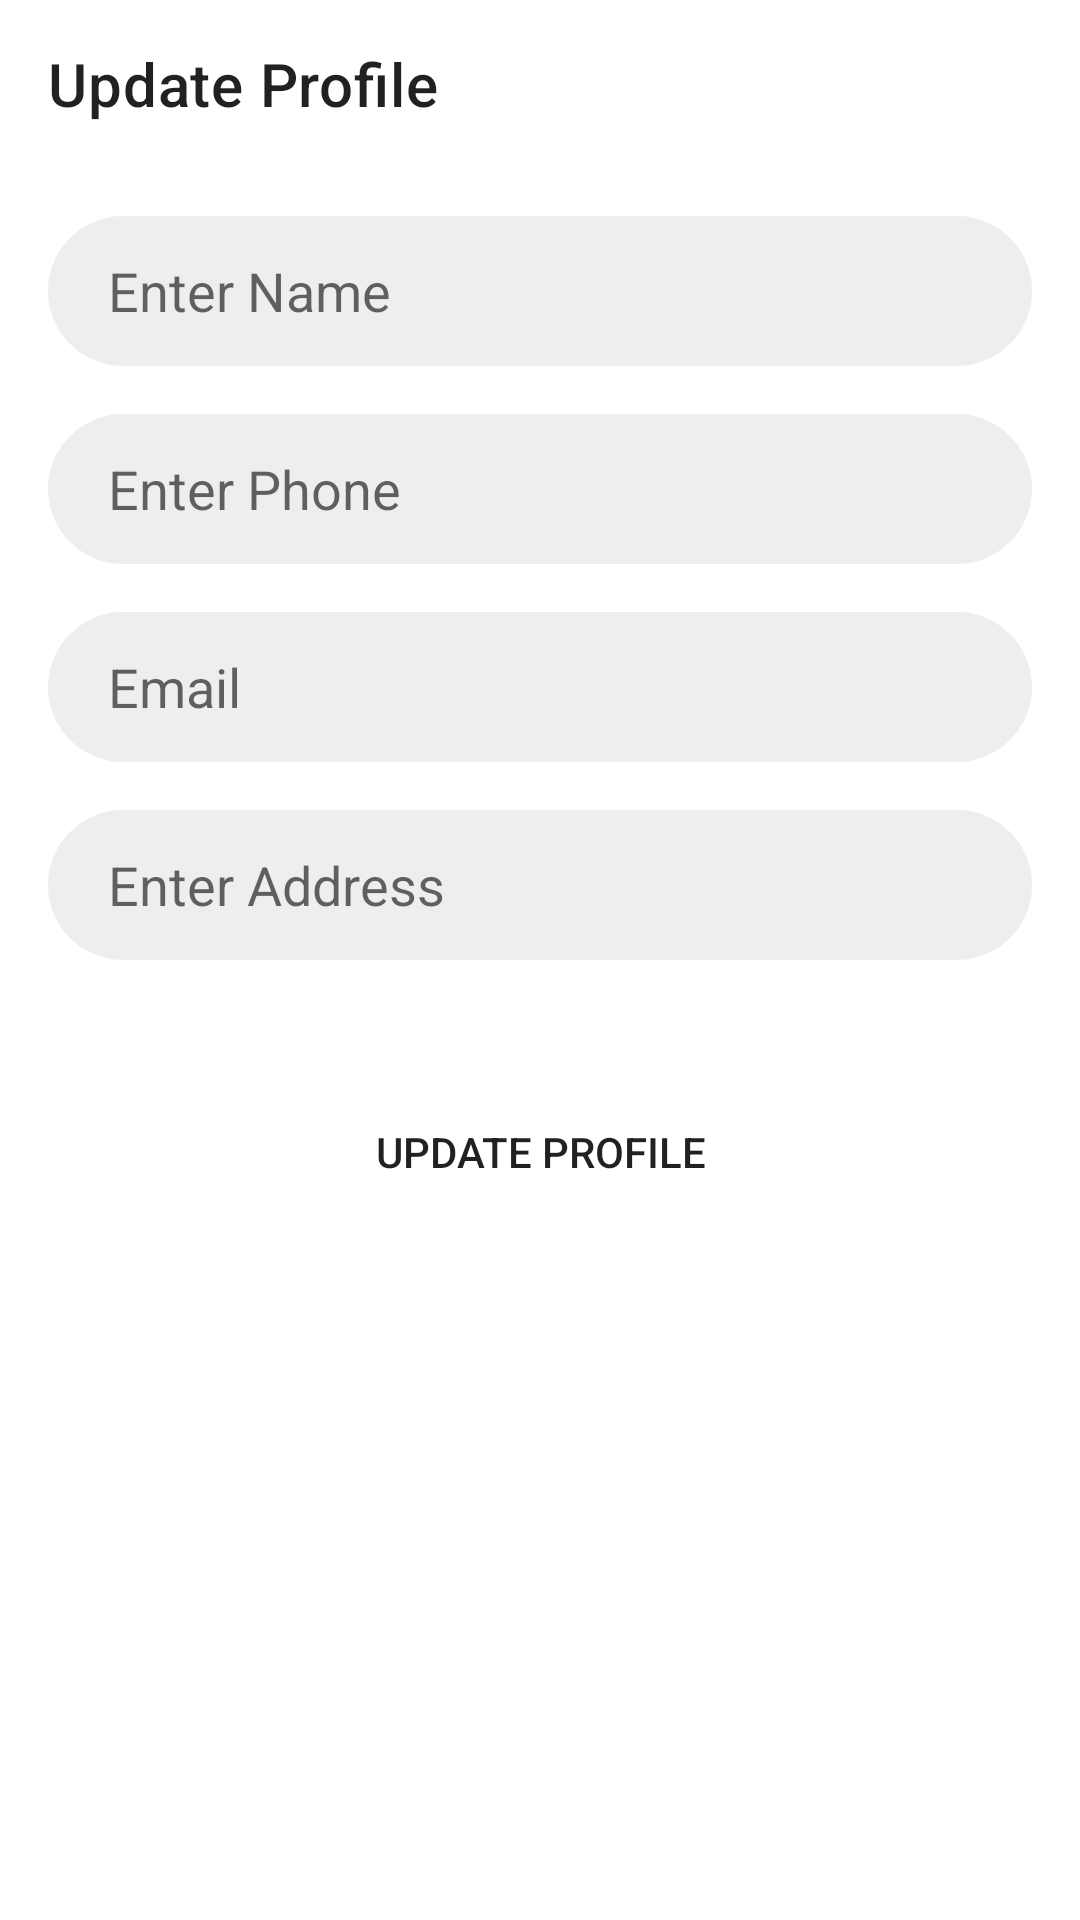

Produce the Android XML layout that renders to this screen, including the resource entries it uses.
<!-- AndroidManifest.xml: application theme Theme.BGHaat -->
<!-- res/layout/activity_update_profile.xml -->
<?xml version="1.0" encoding="utf-8"?>
<androidx.constraintlayout.widget.ConstraintLayout xmlns:android="http://schemas.android.com/apk/res/android"
    xmlns:app="http://schemas.android.com/apk/res-auto"
    xmlns:tools="http://schemas.android.com/tools"
    android:layout_width="match_parent"
    android:layout_height="match_parent"
    tools:context=".activities.UpdateProfileActivity">

    <androidx.appcompat.widget.Toolbar
        android:id="@+id/toolbar_update"
        android:layout_width="match_parent"
        android:layout_height="?attr/actionBarSize"
        app:layout_constraintTop_toTopOf="parent"
        app:title="Update Profile"/>

    <EditText
        android:id="@+id/et_update_name"
        android:layout_width="0dp"
        android:layout_height="50dp"
        app:layout_constraintEnd_toEndOf="parent"
        app:layout_constraintStart_toStartOf="parent"
        app:layout_constraintTop_toBottomOf="@id/toolbar_update"
        android:background="@drawable/search_background"
        android:layout_margin="16dp"
        android:hint="Enter Name"
        android:paddingStart="20dp"

        />

    <EditText
        android:id="@+id/et_update_phone"
        android:layout_width="0dp"
        android:layout_height="50dp"
        android:layout_marginTop="16dp"
        app:layout_constraintEnd_toEndOf="@id/et_update_name"
        app:layout_constraintTop_toBottomOf="@id/et_update_name"
        app:layout_constraintStart_toStartOf="@id/et_update_name"
        android:background="@drawable/search_background"
        android:hint="Enter Phone"
        android:paddingStart="20dp"
        android:inputType="phone"/>

    <EditText
        android:id="@+id/et_update_email"
        android:layout_width="0dp"
        android:layout_height="50dp"
        app:layout_constraintTop_toBottomOf="@id/et_update_phone"
        app:layout_constraintStart_toStartOf="@id/et_update_phone"
        app:layout_constraintEnd_toEndOf="@id/et_update_phone"
        android:layout_marginTop="16dp"
        android:background="@drawable/search_background"
        android:hint="Email"
        android:paddingStart="20dp"
        android:inputType="textEmailAddress"/>

    <EditText
        android:id="@+id/et_update_address"
        android:layout_width="0dp"
        android:layout_height="50dp"
        app:layout_constraintTop_toBottomOf="@id/et_update_email"
        app:layout_constraintStart_toStartOf="@id/et_update_email"
        app:layout_constraintEnd_toEndOf="@id/et_update_email"
        android:background="@drawable/search_background"
        android:layout_marginTop="16dp"
        android:hint="Enter Address"
        android:paddingStart="20dp"
        />

    <Button
        android:id="@+id/btn_update_profile"
        android:layout_width="0dp"
        android:layout_height="wrap_content"
        android:layout_margin="40dp"
        android:text="update profile"
        android:background="@drawable/button_background"
        app:layout_constraintTop_toBottomOf="@id/et_update_address"
        app:layout_constraintStart_toStartOf="parent"
        app:layout_constraintEnd_toEndOf="parent"/>

</androidx.constraintlayout.widget.ConstraintLayout>
<!-- resources referenced by this layout -->
<resources>
  <!-- drawable search_background (drawable) -->
  <?xml version="1.0" encoding="utf-8"?>
  <shape xmlns:android="http://schemas.android.com/apk/res/android">
  
  
      <corners android:topLeftRadius="25dp"
          android:topRightRadius="25dp"
          android:bottomLeftRadius="25dp"
          android:bottomRightRadius="25dp" />
  
      <gradient android:startColor="#eeeeee"
          android:endColor="#eeeeee"/>
  </shape>
  <style name="Theme.BGHaat" parent="Theme.MaterialComponents.Light.NoActionBar">
          
          <item name="colorPrimary">@color/purple_500</item>
          <item name="colorPrimaryVariant">@color/purple_700</item>
          <item name="colorOnPrimary">@color/white</item>
          
          <item name="colorSecondary">@color/teal_200</item>
          <item name="colorSecondaryVariant">@color/teal_700</item>
          <item name="colorOnSecondary">@color/black</item>
          
          <item name="android:statusBarColor" tools:targetApi="l">?attr/colorPrimaryVariant</item>
          
      </style>
  <color name="purple_500">#FFE65100</color>
  <color name="purple_700">#bdbdbd</color>
  <color name="white">#FFFFFFFF</color>
  <color name="teal_200">#FF03DAC5</color>
  <color name="teal_700">#FF018786</color>
  <color name="black">#FF000000</color>
</resources>
